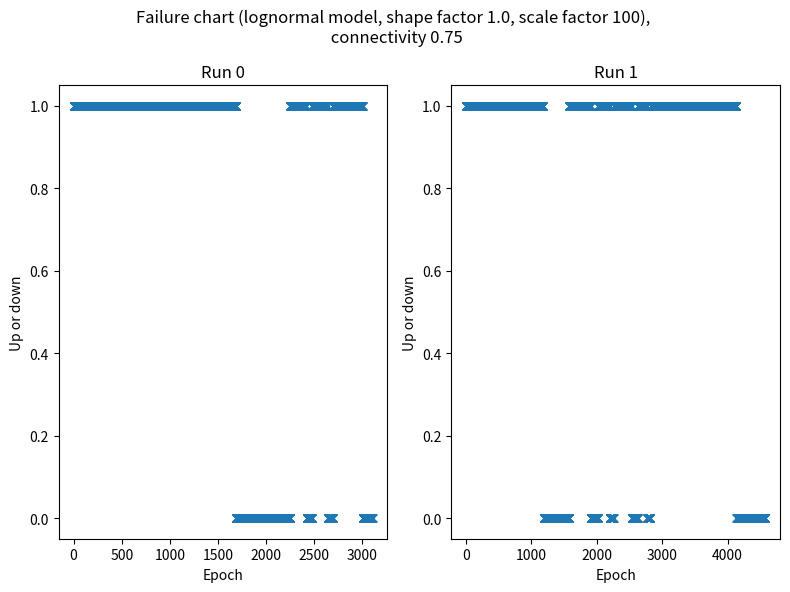

Here is the Python script that generated this plot:
import numpy as np
import matplotlib.pyplot as plt

shape = 1.0  # Adjust for heavy or light tail

# Number of sessions to generate
num_sessions = 100000  # Adjust as needed

def simulate_failure(nb_epochs: int, probability_law: str, number_of_runs: int):

    if probability_law == "weibull":
        get_session_length = get_session_length_in_epochs_weibull
    elif probability_law == "lognormal":
        get_session_length = get_session_length_in_epochs_lognormal
    
    c_f = 0.75

    x_values = []
    y_values= []

    fig, axs = plt.subplots(1, number_of_runs, sharex=False, figsize=(8, 6))
    print(axs)
    for k in range(number_of_runs):
        y_values.append([])

        t=0

        scale = 100

        while t<nb_epochs: 

            session_length = get_session_length(shape, scale)

            downtime = get_downtime_from_session_length(session_length, c_f)

            for _ in range(session_length):
                x_values.append(t)
                t+=1
                y_values[k].append(1)

            for _ in range(downtime):
                x_values.append(t)
                t+=1
                y_values[k].append(0)
        
        axs[k].plot(x_values, y_values[k],"x")
        axs[k].set_title(f"Run {k}")
        axs[k].set_xlabel("Epoch")
        axs[k].set_ylabel("Up or down")

        x_values = []
    
    plt.suptitle(f"Failure chart ({probability_law} model, shape factor {shape}, scale factor {scale}), \n connectivity {c_f}")
    plt.tight_layout()
    plt.show()      


def get_downtime_from_session_length(session_length, c_f):
    return int(((1-c_f)/c_f)*session_length)

def get_session_length_in_epochs_weibull(shape, scale):
    return int(np.random.weibull(shape) * scale)

def get_session_length_in_epochs_lognormal(shape, scale):
    return int(np.random.lognormal(shape) * scale)



simulate_failure(3000,"lognormal",2)